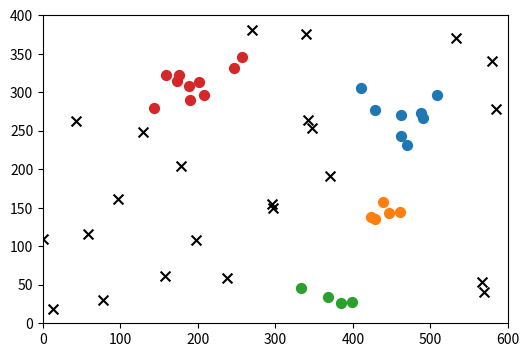

Python code for this plot:
import random, math, matplotlib.pyplot as plt

eps, min_pts = 50, 3

def dist(a, b):
    return math.hypot(a[0]-b[0], a[1]-b[1])

def dbscan(pts):
    for p in pts: p += [None, False]
    cid = 0
    for i, p in enumerate(pts):
        if p[3]: continue
        p[3] = True
        neigh = [pts[j] for j in range(len(pts)) if dist(p, pts[j]) <= eps]
        if len(neigh) < min_pts:
            p[2] = -1
        else:
            p[2] = cid
            q = neigh[:]
            k = 0
            while k < len(q):
                n = q[k]
                if not n[3]:
                    n[3] = True
                    nn = [pts[j] for j in range(len(pts)) if dist(n, pts[j]) <= eps]
                    if len(nn) >= min_pts:
                        q += nn
                if n[2] is None:
                    n[2] = cid
                k += 1
            cid += 1
    return pts

# Генерация точек
pts = [[random.randint(0,600), random.randint(0,400)] for _ in range(50)]
pts = dbscan(pts)

# Рисовка
plt.figure(figsize=(6,4))
for x,y,c,_ in pts:
    col = 'black' if c==-1 else plt.cm.tab10(c%10)
    plt.scatter(x, y, c=[col], s=50, marker='o' if c!=-1 else 'x')
plt.xlim(0,600); plt.ylim(0,400); plt.show()
